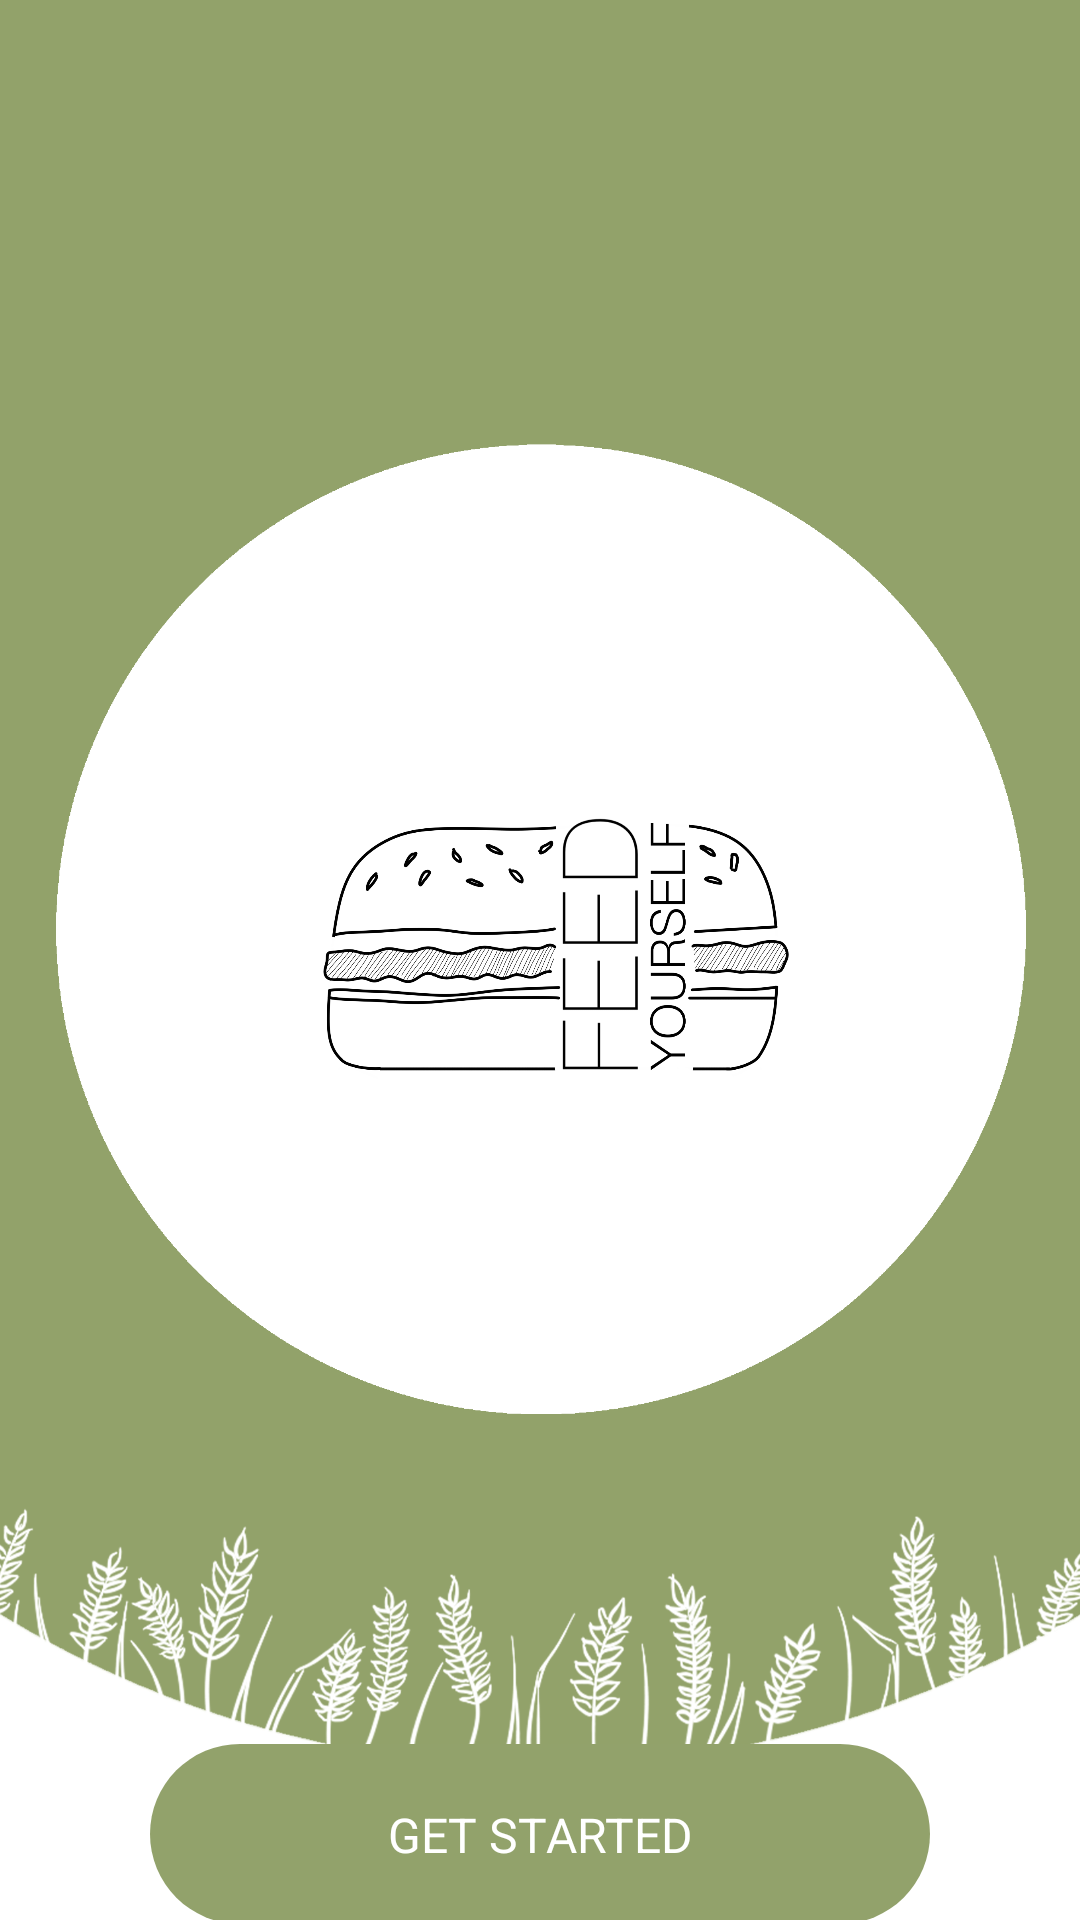

Android layout source for this screen:
<!-- AndroidManifest.xml: application theme Theme.FeedYourselfAndroidApp -->
<!-- res/layout/activity_intro.xml -->
<?xml version="1.0" encoding="utf-8"?>
<androidx.constraintlayout.widget.ConstraintLayout xmlns:android="http://schemas.android.com/apk/res/android"
    xmlns:app="http://schemas.android.com/apk/res-auto"
    xmlns:tools="http://schemas.android.com/tools"
    android:layout_width="match_parent"
    android:layout_height="match_parent"
    tools:context=".Activity.IntroActivity">

    <ImageView
        android:id="@+id/imageView"
        android:layout_width="397dp"
        android:layout_height="682dp"
        android:layout_marginTop="-50dp"
        app:layout_constraintBottom_toBottomOf="parent"
        app:layout_constraintEnd_toEndOf="parent"
        app:layout_constraintStart_toStartOf="parent"
        app:layout_constraintTop_toTopOf="parent"
        app:layout_constraintVertical_bias="0.0"
        app:srcCompat="@drawable/background1auzas" />

    <ImageView
        android:id="@+id/imageView5"
        android:layout_width="328dp"
        android:layout_height="532dp"
        app:layout_constraintBottom_toBottomOf="@+id/imageView"
        app:layout_constraintEnd_toEndOf="@+id/imageView"
        app:layout_constraintStart_toStartOf="@+id/imageView"
        app:layout_constraintTop_toTopOf="parent"
        app:srcCompat="@drawable/white_circle"
        tools:ignore="MissingConstraints" />

    <ImageView
        android:id="@+id/imageView4"
        android:layout_width="239dp"
        android:layout_height="454dp"
        app:layout_constraintBottom_toBottomOf="@+id/imageView"
        app:layout_constraintEnd_toEndOf="@+id/imageView5"
        app:layout_constraintStart_toStartOf="@+id/imageView5"
        app:layout_constraintTop_toTopOf="parent"
        app:srcCompat="@drawable/logo1"
        tools:ignore="MissingConstraints" />

    <androidx.constraintlayout.widget.ConstraintLayout
        android:id="@+id/startbtn"
        android:layout_width="match_parent"
        android:layout_height="60dp"
        android:layout_marginStart="50dp"
        android:layout_marginEnd="50dp"
        android:background="@drawable/green_button_background"
        app:layout_constraintBottom_toBottomOf="parent"
        app:layout_constraintEnd_toEndOf="parent"
        app:layout_constraintStart_toStartOf="parent"
        app:layout_constraintTop_toBottomOf="@+id/imageView5">

        <TextView
            android:id="@+id/textView"
            android:layout_width="wrap_content"
            android:layout_height="wrap_content"
            android:text="GET STARTED"
            android:textColor="@color/white"
            android:textSize="16dp"
            app:layout_constraintBottom_toBottomOf="parent"
            app:layout_constraintEnd_toEndOf="parent"
            app:layout_constraintStart_toStartOf="parent"
            app:layout_constraintTop_toTopOf="parent" />
    </androidx.constraintlayout.widget.ConstraintLayout>

</androidx.constraintlayout.widget.ConstraintLayout>
<!-- resources referenced by this layout -->
<resources>
  <!-- drawable background1auzas: png bitmap (drawable-xxxhdpi, 382826 bytes) -->
  <!-- drawable green_button_background (drawable) -->
  <?xml version="1.0" encoding="utf-8"?>
  <selector xmlns:android="http://schemas.android.com/apk/res/android">
  <item>
      <shape android:shape="rectangle">
          <solid android:color="#92a26b"/>
          <corners android:radius="50dp"/>
      </shape>
  </item>
  </selector>
  <!-- drawable logo1: png bitmap (drawable-xxxhdpi, 183563 bytes) -->
  <!-- drawable white_circle: png bitmap (drawable-xxxhdpi, 32386 bytes) -->
  <style name="Theme.FeedYourselfAndroidApp" parent="Theme.MaterialComponents.Light.NoActionBar">
          
          <item name="colorPrimary">@color/purple_500</item>
          <item name="colorPrimaryVariant">#92a26b</item>
          <item name="colorOnPrimary">@color/white</item>
          
          <item name="colorSecondary">@color/teal_200</item>
          <item name="colorSecondaryVariant">@color/teal_700</item>
          <item name="colorOnSecondary">@color/black</item>
          
          <item name="android:statusBarColor" tools:targetApi="l">?attr/colorPrimaryVariant</item>
          
      </style>
  <!-- not gathered from this repository: default colours our renderer supplied (Android Studio template values) -->
  <color name="purple_500">#FF6200EE</color>
  <color name="teal_200">#FF03DAC5</color>
  <color name="teal_700">#FF018786</color>
  <color name="black">#FF000000</color>
  <color name="white">#FFFFFFFF</color>
</resources>
